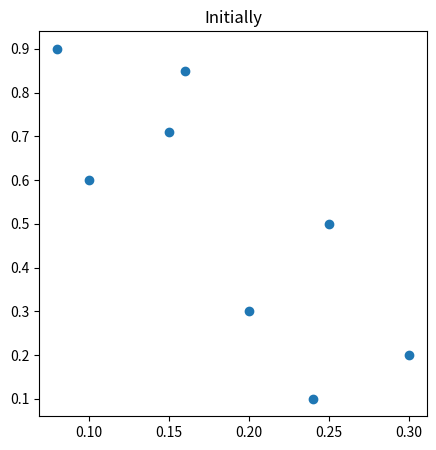
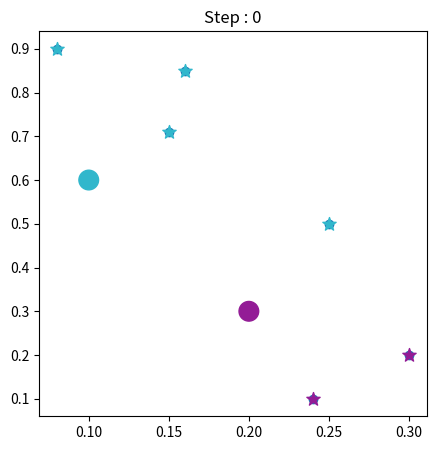

Write the Python code that produced these figures, in order.
import numpy as np
import matplotlib.pyplot as plt

points = np.array([[0.1, 0.6], [0.2, 0.3], [0.15, 0.71], [0.08, 0.9], [0.25, 0.5], [0.24, 0.1], [0.16, 0.85], [0.3, 0.2]])
print("Given Dataset :")
print(points)

plt.figure(figsize=(5,5))
plt.scatter(x=points[:,0],y = points[:,1])
plt.title("Initially")
plt.show()

k = 2
c1 = points[0]
c2 = points[1]

plt.figure(figsize=(5,5))
plt.scatter(x=points[:,0],y = points[:,1])
plt.scatter([c1[0],c2[0]],[c1[1],c2[1]],marker="*")
plt.title("Step 1")
plt.show()

def manhattan(p1, p2):
    return np.abs((p1[0]-p2[0])) + np.abs((p1[1]-p2[1]))

def get_costs(data, medoids):
    clusters = {i:[] for i in range(len(medoids))}
    cst = 0
    for d in data:
        dst = np.array([manhattan(d, md) for md in medoids])
        c = dst.argmin()
        clusters[c].append(d)
        cst+=dst.min()

    clusters = {k:np.array(v) for k,v in clusters.items()}
    return clusters, cst

def KMedoids(data, k, iters = 100):
    medoids = np.array([data[i] for i in range(k)])
    samples,_ = data.shape

    #print("\ndata:",data)

    clusters, cost = get_costs(data, medoids)
    count = 0

    print("\nBefore :")
    print("\nClusters 1:\n",clusters[0])
    print("\nClusters 2:\n",clusters[1])
    #print("\nCost :",cost)

    colors =  np.array(np.random.randint(0, 255, size =(k, 4)))/255
    colors[:,3]=1

    plt.title(f"Step : 0")
    [plt.scatter(clusters[t][:, 0], clusters[t][:, 1], marker="*", s=100, color = colors[t]) for t in range(k)]
    plt.scatter(medoids[:, 0], medoids[:, 1], s=200, color=colors)
    plt.show()

    while True:
        swap = False
        for i in range(samples):
            if not i in medoids:
                for j in range(k):
                    tmp_meds = medoids.copy()
                    tmp_meds[j] = i
                    clusters_, cost_ = get_costs(data, tmp_meds)

                    if cost_<cost:
                        medoids = tmp_meds
                        cost = cost_
                        swap = True
                        clusters = clusters_
                        print("\nAfter :")
                        print("\nClusters 1:\n",clusters[0])
                        print("\nClusters 2:\n",clusters[1])
                        print(f"\nMedoids Changed to:\n {medoids}")
                        plt.title(f"Step : {count+1}")  
                        [plt.scatter(clusters[t][:, 0], clusters[t][:, 1], marker="*", s=100, color = colors[t]) for t in range(k)]
                        plt.scatter(medoids[:, 0], medoids[:, 1], s=200, color=colors)
                        plt.show()
        count+=1
        print("\nAfter :")
        print("\nClusters 1:\n",clusters[0])
        print("\nClusters 2:\n",clusters[1])
        if count>=iters:
            print("End of the iterations.")
            break
        if not swap:
            print("\nNo changes.")
            break

KMedoids(points,2) 
